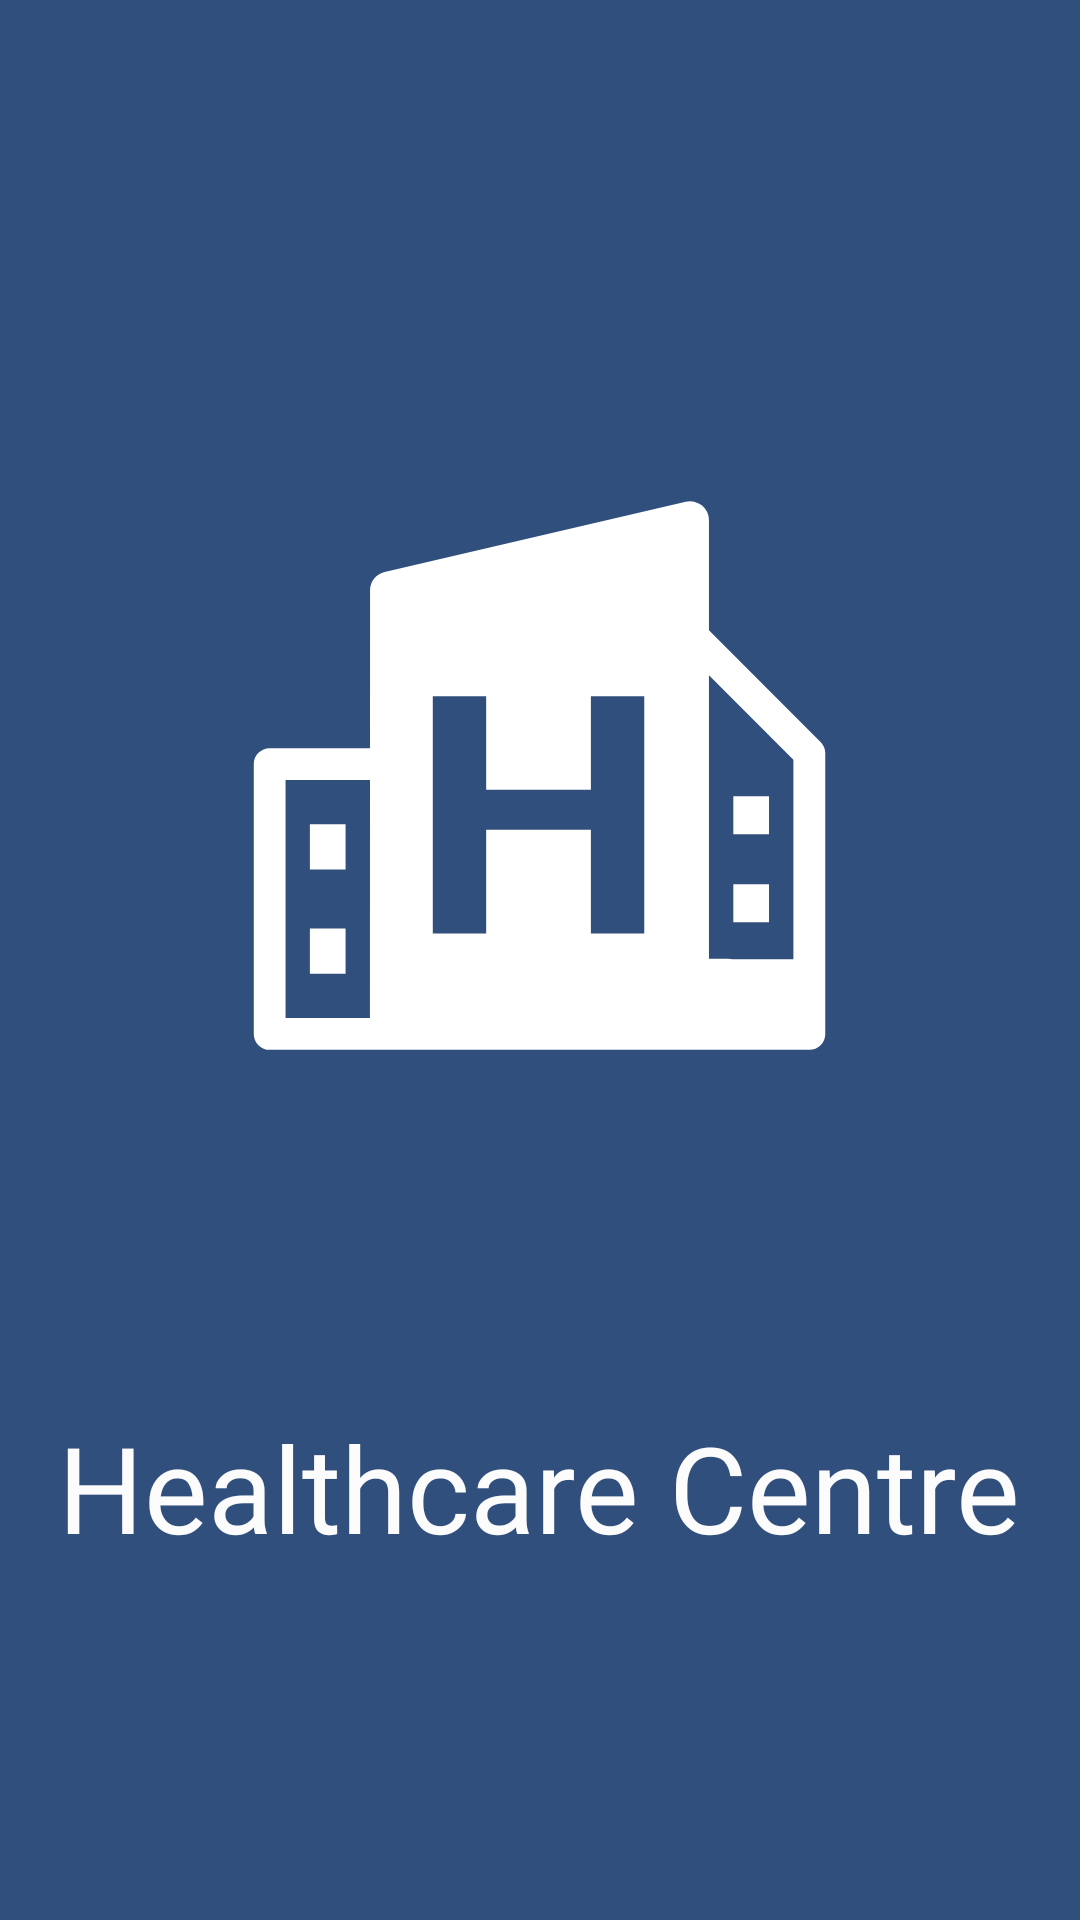

Android layout source for this screen:
<!-- AndroidManifest.xml: application theme Theme.gam -->
<!-- res/layout/activity_main.xml -->
<?xml version="1.0" encoding="utf-8"?>
<androidx.constraintlayout.widget.ConstraintLayout xmlns:android="http://schemas.android.com/apk/res/android"
    xmlns:app="http://schemas.android.com/apk/res-auto"
    xmlns:tools="http://schemas.android.com/tools"
    android:layout_width="match_parent"
    android:layout_height="match_parent"
    android:background="#314F7D"
    tools:context=".MainActivity">

    <ImageView
        android:id="@+id/imageView"
        android:layout_width="202dp"
        android:layout_height="197dp"
        android:layout_marginTop="160dp"
        android:src="@drawable/free_icon_1__24_"
        app:layout_constraintEnd_toEndOf="parent"
        app:layout_constraintHorizontal_bias="0.497"
        app:layout_constraintStart_toStartOf="parent"
        app:layout_constraintTop_toTopOf="parent"
        android:contentDescription="@string/todo" />

    <TextView
        android:layout_width="wrap_content"
        android:layout_height="wrap_content"
        android:layout_marginTop="112dp"
        android:fontFamily="@font/gothic_a1_medium"
        android:text="@string/healthcare_centre"
        android:textColor="#FDFCFC"
        android:textSize="40sp"
        app:layout_constraintEnd_toEndOf="parent"
        app:layout_constraintHorizontal_bias="0.493"
        app:layout_constraintStart_toStartOf="parent"
        app:layout_constraintTop_toBottomOf="@+id/imageView" />

</androidx.constraintlayout.widget.ConstraintLayout>
<!-- resources referenced by this layout -->
<resources>
  <!-- drawable free_icon_1__24_ (drawable) -->
  <vector xmlns:android="http://schemas.android.com/apk/res/android"
      android:width="128dp"
      android:height="128dp"
      android:viewportWidth="128"
      android:viewportHeight="128">
    <path
        android:pathData="M124.87,56.72 L100.7,32.53L100.7,8.68a4.09,4.09 0,0 0,-5.02 -3.98L30.46,19.91a4.1,4.1 0,0 0,-3.16 3.98L27.29,58.08L5.56,58.08a3.45,3.45 0,0 0,-3.44 3.45v58.44a3.45,3.45 0,0 0,3.44 3.45L122.44,123.41a3.45,3.45 0,0 0,3.45 -3.45v-60.81A3.45,3.45 0,0 0,124.87 56.72ZM27.27,116.52L9,116.52L9,64.97L27.29,64.97ZM86.69,98.23L75.13,98.23L75.13,75.77L52.45,75.77L52.45,98.23h-11.56L40.89,46.85h11.56L52.45,67.07L75.13,67.07L75.13,46.85L86.69,46.85ZM118.99,103.81L105.76,103.81a3.49,3.49 0,0 0,-0.9 -0.12h-4.16L100.7,42.28l18.29,18.3Z"
        android:fillColor="#ffff"/>
    <path
        android:pathData="M14.27,74.56h7.73v9.79h-7.73z"
        android:fillColor="#ffff"/>
    <path
        android:pathData="M14.27,97.15h7.73v9.79h-7.73z"
        android:fillColor="#ffff"/>
    <path
        android:pathData="M105.98,68.49h7.73v8.25h-7.73z"
        android:fillColor="#ffff"/>
    <path
        android:pathData="M105.98,87.53h7.73v8.25h-7.73z"
        android:fillColor="#ffff"/>
  </vector>
  <string name="healthcare_centre">Healthcare Centre</string>
  <string name="todo">TODO</string>
  <style name="Theme.gam" parent="Base.Theme.Agam" />
  <style name="Base.Theme.Agam" parent="Theme.Material3.DayNight.NoActionBar">
          
          
      </style>
</resources>
